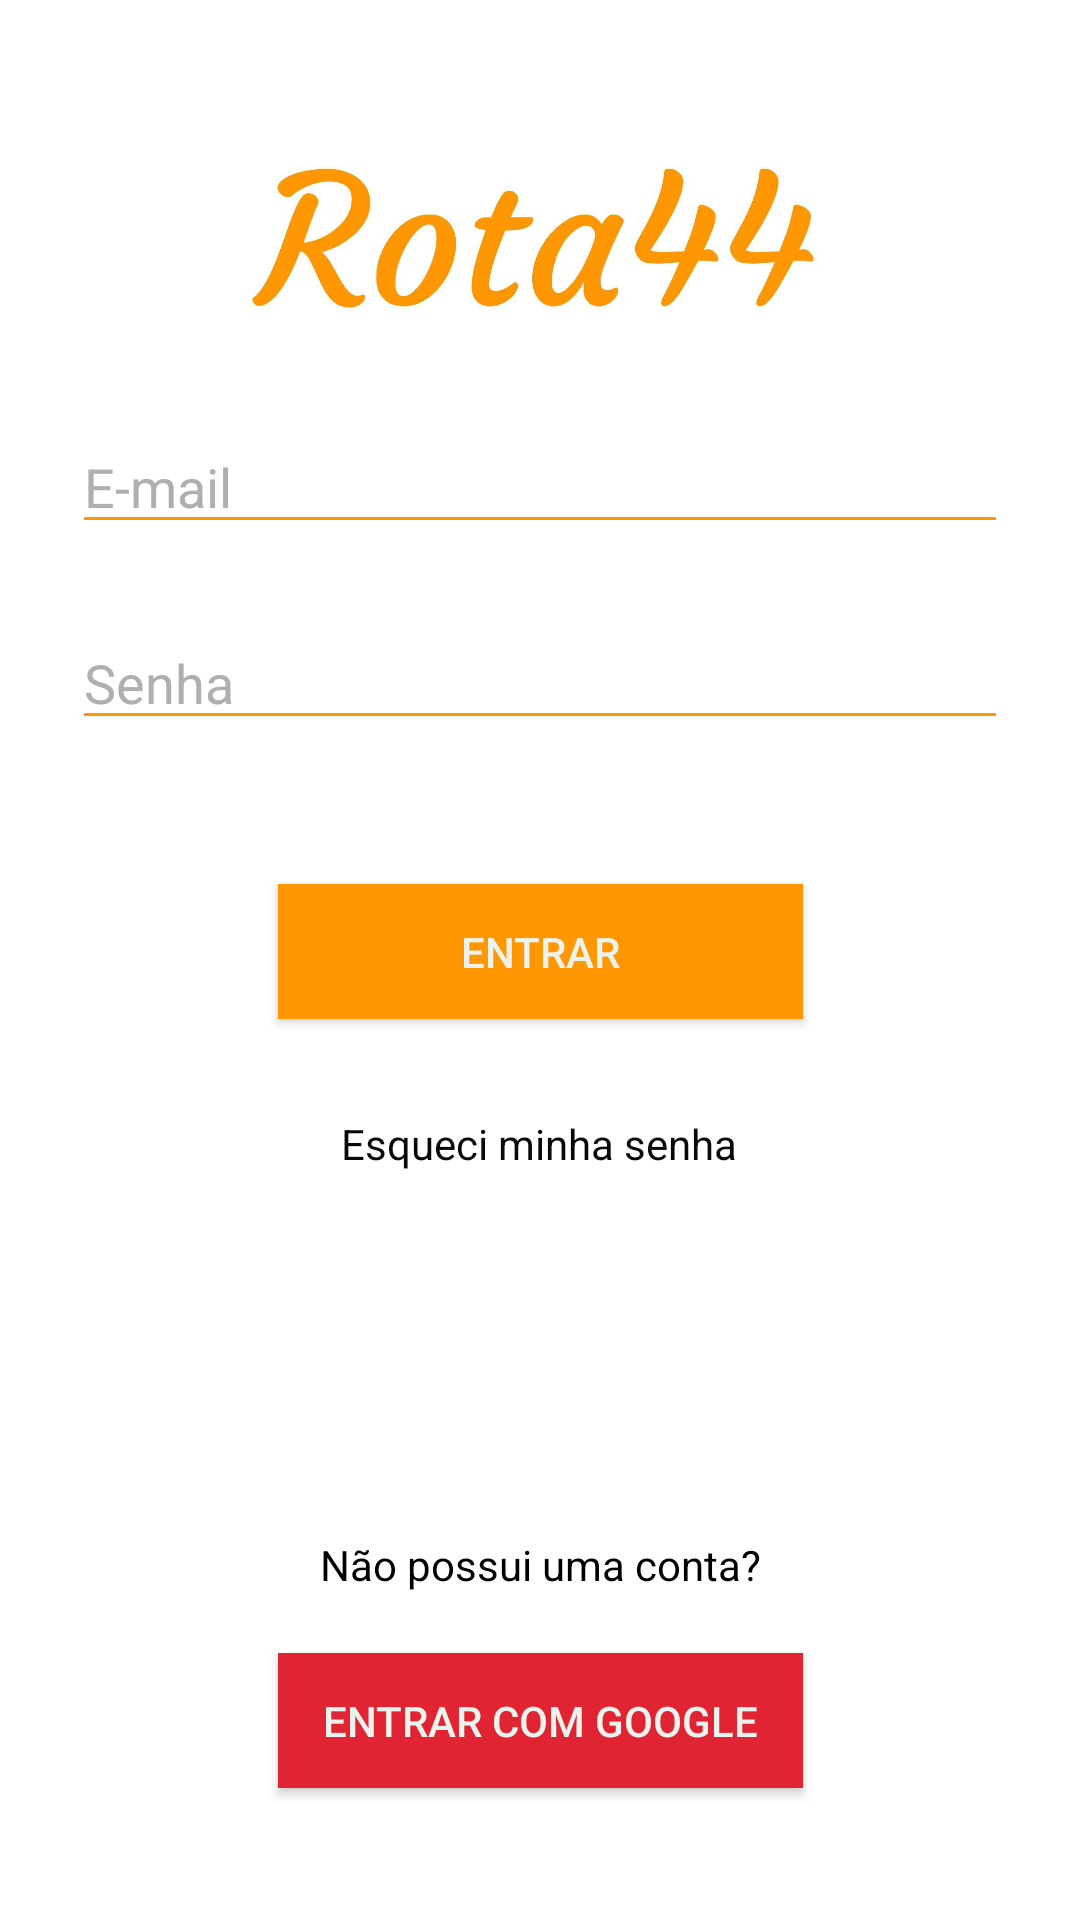

This screen was rendered from an Android layout file. Write that file and the resources it references.
<!-- AndroidManifest.xml: application theme AppTheme -->
<!-- res/layout/activity_login.xml -->
<?xml version="1.0" encoding="utf-8"?>
<android.support.constraint.ConstraintLayout
        xmlns:android="http://schemas.android.com/apk/res/android"
        xmlns:app="http://schemas.android.com/apk/res-auto"
        xmlns:tools="http://schemas.android.com/tools"
        android:id="@+id/container"
        android:layout_width="match_parent"
        android:layout_height="match_parent"
        android:paddingBottom="@dimen/activity_vertical_margin"
        android:paddingLeft="@dimen/activity_horizontal_margin"
        android:paddingRight="@dimen/activity_horizontal_margin"
        android:paddingTop="@dimen/activity_vertical_margin"
        android:background="#ffffff"
        tools:context=".MainActivity">

    <EditText
            android:id="@+id/username"
            android:layout_width="0dp"
            android:layout_height="wrap_content"
            android:layout_marginStart="24dp"
            android:layout_marginTop="140dp"
            android:layout_marginEnd="24dp"

            android:textColor="@color/corTexto"
            android:textColorHint="@color/corTextoHint"
            android:backgroundTint="@color/corLaranja"

            android:hint="@string/prompt_email"
            android:inputType="textEmailAddress"
            android:selectAllOnFocus="true"
            app:layout_constraintEnd_toEndOf="parent"
            app:layout_constraintStart_toStartOf="parent"
            app:layout_constraintTop_toTopOf="parent" app:layout_constraintHorizontal_bias="0.812"/>

    <EditText
            android:id="@+id/password"
            android:layout_width="0dp"
            android:layout_height="wrap_content"
            android:layout_marginStart="24dp"
            android:layout_marginEnd="24dp"

            android:textColor="@color/corTexto"
            android:textColorHint="@color/corTextoHint"
            android:backgroundTint="@color/corLaranja"

            android:hint="@string/prompt_password"
            android:imeActionLabel="@string/action_sign_in_short"
            android:imeOptions="actionDone"
            android:inputType="textPassword"
            android:selectAllOnFocus="true"
            app:layout_constraintEnd_toEndOf="parent"
            app:layout_constraintStart_toStartOf="parent"
            app:layout_constraintTop_toBottomOf="@+id/username" android:layout_marginTop="24dp"/>

    <Button
            android:id="@+id/login"
            android:enabled="true"
            android:layout_width="175dp"
            android:layout_height="45dp"
            android:layout_gravity="start"
            android:layout_marginStart="48dp"
            android:layout_marginTop="48dp"
            android:layout_marginEnd="48dp"
            android:clickable="true"
            android:onClick="sendMessage"
            android:text="@string/log_in"
            app:layout_constraintEnd_toEndOf="parent"
            app:layout_constraintStart_toStartOf="parent"
            app:layout_constraintTop_toBottomOf="@+id/password"
            android:textColor="@color/corTexto"
            android:background="@color/corLaranja"/>

    <Button
            android:id="@+id/register"
            android:enabled="true"
            android:layout_width="175dp"
            android:layout_height="45dp"
            android:layout_gravity="start"
            android:layout_marginStart="48dp"
            android:layout_marginEnd="48dp"
            android:text="Entrar com Google"
            app:layout_constraintEnd_toEndOf="parent"
            app:layout_constraintStart_toStartOf="parent"
            android:textColor="@color/corTexto"
            android:background="#E02433" android:layout_marginBottom="44dp"
            app:layout_constraintBottom_toBottomOf="parent" android:onClick="sendMessage"/>

    <ProgressBar
            android:id="@+id/loading"
            android:visibility="gone"
            android:layout_width="wrap_content"
            android:layout_height="wrap_content"
            android:layout_gravity="center"
            android:layout_marginStart="32dp"
            android:layout_marginTop="64dp"
            android:layout_marginEnd="32dp"
            android:layout_marginBottom="64dp"
            app:layout_constraintBottom_toBottomOf="parent"
            app:layout_constraintEnd_toEndOf="@+id/password"
            app:layout_constraintStart_toStartOf="@+id/password"
            app:layout_constraintTop_toTopOf="parent"
            app:layout_constraintVertical_bias="0.3"/>
    <TextView
            android:text="@string/register_hint"
            android:layout_width="wrap_content"
            android:layout_height="wrap_content"
            android:id="@+id/textViewRegisterHint" app:layout_constraintEnd_toEndOf="parent"
            android:layout_marginEnd="8dp"
            app:layout_constraintStart_toStartOf="parent" android:layout_marginStart="8dp"
            android:layout_marginBottom="20dp" app:layout_constraintBottom_toTopOf="@+id/register"
            android:textColor="#000000"
            android:textColorHint="@color/corTexto"/>
    <TextView
            android:text="@string/forgot_password"
            android:layout_width="wrap_content"
            android:layout_height="wrap_content"
            android:id="@+id/textViewForgotPassword" app:layout_constraintEnd_toEndOf="parent"
            android:layout_marginEnd="8dp"
            app:layout_constraintStart_toStartOf="parent" android:layout_marginStart="8dp"
            android:textColor="#090909"
            android:textColorHint="@color/corTexto" android:layout_marginTop="32dp"
            app:layout_constraintTop_toBottomOf="@+id/login" app:layout_constraintHorizontal_bias="0.498"/>
    <ImageView
            android:layout_width="192dp"
            android:layout_height="108dp" app:srcCompat="@drawable/rota44"
            android:id="@+id/imageView"
            app:layout_constraintStart_toStartOf="parent" android:layout_marginStart="8dp"
            app:layout_constraintEnd_toEndOf="parent" android:layout_marginEnd="8dp"
            app:layout_constraintHorizontal_bias="0.497"
            android:layout_marginBottom="8dp" app:layout_constraintBottom_toTopOf="@+id/username"/>
</android.support.constraint.ConstraintLayout>
<!-- resources referenced by this layout -->
<resources>
  <color name="corLaranja">#FF9703</color>
  <color name="corTexto">#ECF2EC</color>
  <color name="corTextoHint">#aeafae</color>
  <!-- drawable rota44: jpg bitmap (drawable-v24, 41457 bytes) -->
  <string name="action_sign_in_short">Entrar</string>
  <string name="forgot_password">Esqueci minha senha</string>
  <string name="log_in">Entrar</string>
  <string name="prompt_email">E-mail</string>
  <string name="prompt_password">Senha</string>
  <string name="register_hint">"Não possui uma conta?</string>
  <style name="AppTheme" parent="Theme.AppCompat.Light.DarkActionBar">
          
          <item name="colorPrimary">@color/corLaranja</item>
          <item name="colorPrimaryDark">@color/corLaranjaEscuro</item>
          <item name="colorAccent">@color/corLaranja</item>
      </style>
  <color name="corLaranjaEscuro">#FF8C00</color>
</resources>
